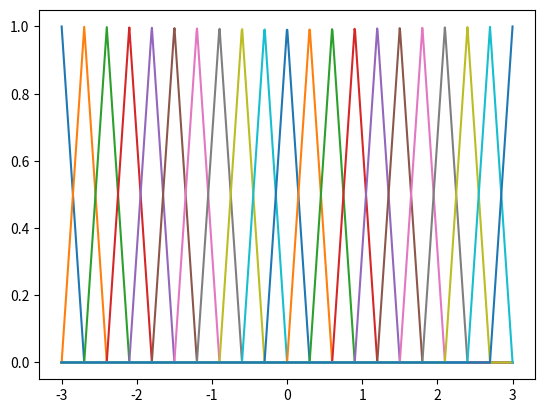
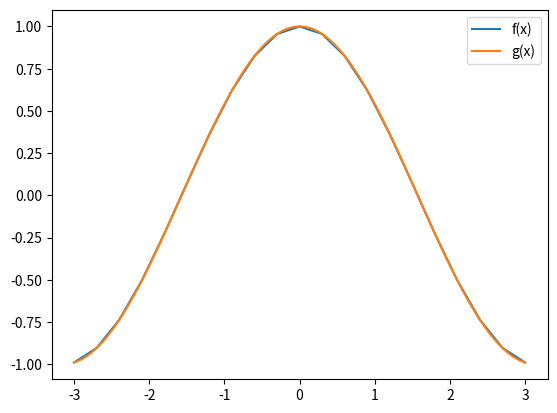

Here is the Python script that generated these plots, in order:
# -*- coding: utf-8 -*-
"""
Created on Mon Dec 10 11:40:42 2018

[redacted]
"""

import numpy as np
import matplotlib.pyplot as plt

# 建立membership function 的 fuzzy set
def trimf(x, abc):
    """
    Triangular membership function generator.

    Parameters
    ----------
    x : 1d array
        Independent variable.
    abc : 1d array, length 3
        Three-element vector controlling shape of triangular function.
        Requires a <= b <= c.

    Returns
    -------
    y : 1d array
        Triangular membership function.
    """
    assert len(abc) == 3, 'abc parameter must have exactly three elements.'
    a, b, c = np.r_[abc]     # Zero-indexing in Python
    assert a <= b and b <= c, 'abc requires the three elements a <= b <= c.'

    y = np.zeros(len(x))

    # Left side
    if a != b:
        idx = np.nonzero(np.logical_and(a < x, x < b))[0]
        y[idx] = (x[idx] - a) / float(b - a)

    # Right side
    if b != c:
        idx = np.nonzero(np.logical_and(b < x, x < c))[0]
        y[idx] = (c - x[idx]) / float(c - b)

    idx = np.nonzero(x == b)
    y[idx] = 1
    return y

# 建立fuzzy set的個數
def fuzzy_set(x, x_start, x_end, cnt, epsilon, A, e, h):
    for i in range(cnt):
        if i == 0:
            A[i, :, :] = trimf(x, [x_start, x_start, x_start + h]).reshape(-1, 1)
            e.append(x_start)
        elif i > 0 and i < cnt:
            A[i, :, :] = trimf(x, [x_start + (h * (i - 1)), x_start + (h * i), x_start + (h * (i + 1))]).reshape(-1, 1)
            e.append(x_start + (h * i))
        elif i == cnt:
            A[i, :, :] = trimf(x, [x_start + (h * (i - 2)), x_end, x_end]).reshape(-1, 1)
            e.append(x_end)

# 微分
def diff(f, x):
    h = 1e-4
    return (f(x + h) - f(x - h)) / (2 * h)


# 目標函數
def g_function(x):
    return np.cos(x)


# 定義宇集合區間與epsilon
epsilon = 0.3 # 
x_start = -3
x_end = 3
x = np.linspace(x_start, x_end, 1000)
g = g_function(x)

# g(x)微分取sup，並計算出h1
dg = diff(g_function, x)
h1 = epsilon / np.around(max(dg))

# 計算fuzzy set個數
cnt = int(((x_end - x_start) / h1) + 1)

# 計算fuzzy set
A = np.empty((cnt, int(len(x)), 1))
e = []

fuzzy_set(x, x_start, x_end, cnt, epsilon, A, e, h1)

for k in range(cnt):
    plt.figure(1)
    plt.plot(x, A[k])
    for j in range(1, len(x)):
        f = (g_function(e) * A[k][j]) / (A[k][j])

plt.figure(2)
plt.plot(e, f, label = "f(x)")
plt.plot(x, g, label = "g(x)")
plt.legend()
plt.show()